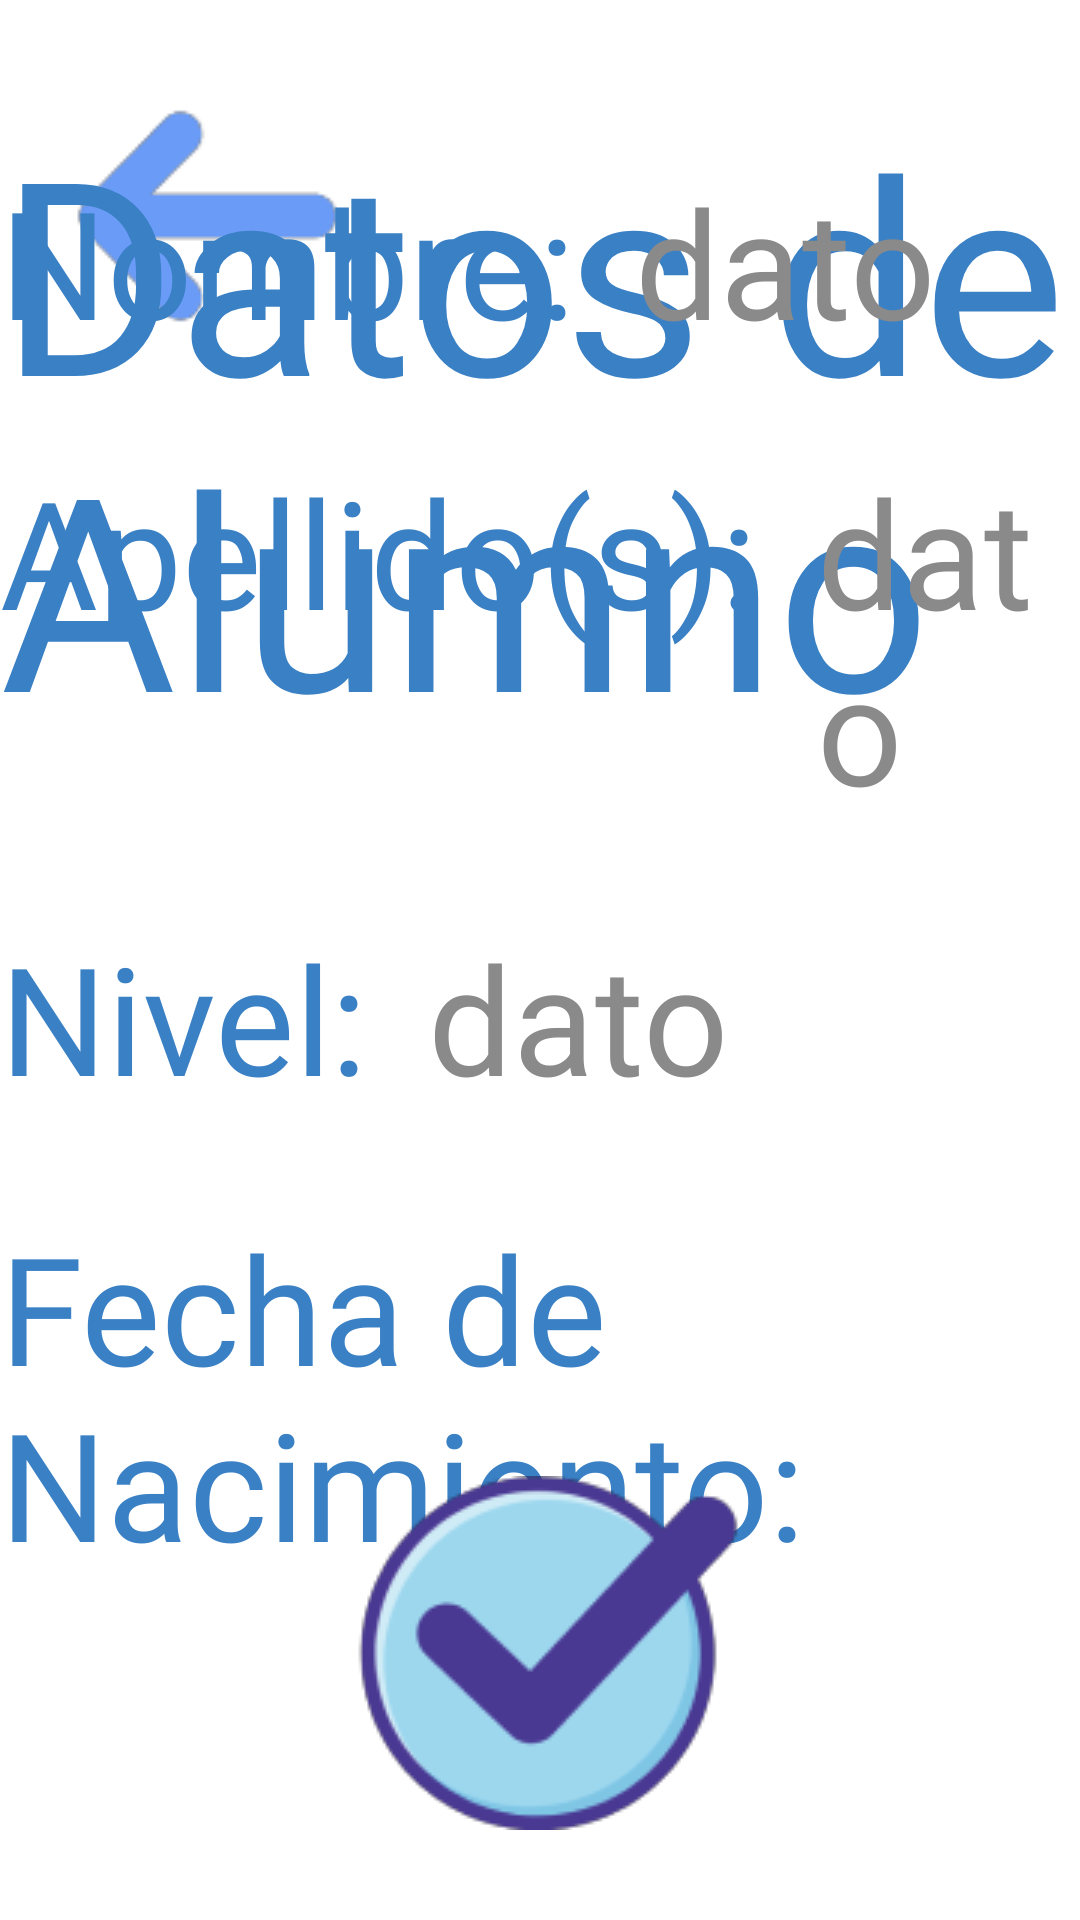

Layout XML and referenced resources for this Android screen:
<!-- AndroidManifest.xml: application theme Theme.NuevoAmanecer -->
<!-- res/layout/fragment_datos_registrados.xml -->
<?xml version="1.0" encoding="utf-8"?>
<androidx.constraintlayout.widget.ConstraintLayout xmlns:android="http://schemas.android.com/apk/res/android"
    xmlns:app="http://schemas.android.com/apk/res-auto"
    xmlns:tools="http://schemas.android.com/tools"
    android:layout_width="match_parent"
    android:layout_height="match_parent"
    tools:context=".DatosRegistradosFragment">

    <ImageView
        android:id="@+id/imgViewFondo"
        android:layout_width="match_parent"
        android:layout_height="match_parent"
        android:scaleType="centerCrop"
        android:src="@drawable/fondo_datosregistrados" />

    <ImageButton
        android:id="@+id/btnRegresar"
        android:layout_width="wrap_content"
        android:layout_height="wrap_content"
        android:layout_marginTop="30dp"
        android:layout_marginStart="20dp"
        android:background="@color/transparente"
        android:scaleType="fitCenter"
        android:src="@drawable/flecha_atras"
        app:layout_constraintStart_toStartOf="parent"
        app:layout_constraintTop_toTopOf="parent" />

    <TextView
        android:id="@+id/txtViewDatos"
        android:layout_width="wrap_content"
        android:layout_height="wrap_content"
        android:layout_gravity="center_horizontal"
        android:layout_marginTop="30dp"
        android:fontFamily="@font/lilita_one"
        android:text="@string/datos_de_alumno"
        android:textColor="@color/azul_datos"
        android:textSize="90sp"
        app:layout_constraintEnd_toEndOf="parent"
        app:layout_constraintStart_toStartOf="parent"
        app:layout_constraintTop_toTopOf="parent" />

    <LinearLayout
        android:layout_width="match_parent"
        android:layout_height="wrap_content"
        android:orientation="vertical"
        app:layout_constraintTop_toBottomOf="@+id/txtViewDatos"
        app:layout_constraintBottom_toTopOf="@id/btnSiguiente"
        tools:layout_editor_absoluteX="1dp">

        <LinearLayout
            android:layout_width="wrap_content"
            android:layout_height="wrap_content"
            android:layout_gravity="center_horizontal"
            android:orientation="vertical">

            <LinearLayout
                android:layout_width="match_parent"
                android:layout_height="match_parent"
                android:orientation="horizontal">

                <TextView
                    android:id="@+id/txtViewNombreRegistro"
                    android:layout_width="wrap_content"
                    android:layout_height="wrap_content"
                    android:fontFamily="@font/lilita_one"
                    android:textColor="@color/azul_datos"
                    android:textSize="50sp"
                    android:text="@string/nombre_registro" />

                <TextView
                    android:id="@+id/txtViewNombre"
                    android:layout_width="wrap_content"
                    android:layout_height="wrap_content"
                    android:layout_marginStart="20dp"
                    android:fontFamily="@font/lilita_one"
                    android:textColor="@color/gris_oscuro"
                    android:textSize="50sp"
                    android:text="@string/dato" />
            </LinearLayout>

            <LinearLayout
                android:layout_width="match_parent"
                android:layout_height="match_parent"
                android:layout_marginTop="30dp"
                android:orientation="horizontal">

                <TextView
                    android:id="@+id/txtViewApellidosRegistro"
                    android:layout_width="wrap_content"
                    android:layout_height="wrap_content"
                    android:fontFamily="@font/lilita_one"
                    android:textColor="@color/azul_datos"
                    android:textSize="50sp"
                    android:text="@string/apellidos_registro" />

                <TextView
                    android:id="@+id/txtViewApellidos"
                    android:layout_width="wrap_content"
                    android:layout_height="wrap_content"
                    android:layout_marginStart="20dp"
                    android:fontFamily="@font/lilita_one"
                    android:textColor="@color/gris_oscuro"
                    android:textSize="50sp"
                    android:text="@string/dato" />
            </LinearLayout>

            <LinearLayout
                android:layout_width="match_parent"
                android:layout_height="match_parent"
                android:layout_marginTop="30dp"
                android:orientation="horizontal">

                <TextView
                    android:id="@+id/txtViewNivelRegistro"
                    android:layout_width="wrap_content"
                    android:layout_height="wrap_content"
                    android:fontFamily="@font/lilita_one"
                    android:textColor="@color/azul_datos"
                    android:textSize="50sp"
                    android:text="@string/nivel_registro"/>

                <TextView
                    android:id="@+id/txtViewNivel"
                    android:layout_width="wrap_content"
                    android:layout_height="wrap_content"
                    android:layout_marginStart="20dp"
                    android:fontFamily="@font/lilita_one"
                    android:textColor="@color/gris_oscuro"
                    android:textSize="50sp"
                    android:text="@string/dato" />
            </LinearLayout>

            <LinearLayout
                android:layout_width="match_parent"
                android:layout_height="match_parent"
                android:layout_marginTop="30dp"
                android:orientation="horizontal">

                <TextView
                    android:id="@+id/txtViewFechaRegistro"
                    android:layout_width="wrap_content"
                    android:layout_height="wrap_content"
                    android:fontFamily="@font/lilita_one"
                    android:textColor="@color/azul_datos"
                    android:textSize="50sp"
                    android:text="@string/fecha_registro"/>

                <TextView
                    android:id="@+id/txtViewFecha"
                    android:layout_width="wrap_content"
                    android:layout_height="wrap_content"
                    android:layout_marginStart="20dp"
                    android:fontFamily="@font/lilita_one"
                    android:textColor="@color/gris_oscuro"
                    android:textSize="50sp"
                    android:text="@string/dato" />
            </LinearLayout>

            <LinearLayout
                android:layout_width="match_parent"
                android:layout_height="match_parent"
                android:layout_marginTop="30dp"
                android:orientation="horizontal">

                <TextView
                    android:id="@+id/txtViewCorreoRegistro"
                    android:layout_width="wrap_content"
                    android:layout_height="wrap_content"
                    android:fontFamily="@font/lilita_one"
                    android:text="@string/correo_registro"
                    android:textColor="@color/azul_datos"
                    android:textSize="50sp" />

                <TextView
                    android:id="@+id/txtViewCorreo"
                    android:layout_width="wrap_content"
                    android:layout_height="wrap_content"
                    android:layout_marginStart="20dp"
                    android:fontFamily="@font/lilita_one"
                    android:textColor="@color/gris_oscuro"
                    android:textSize="50sp"
                    android:text="@string/dato" />
            </LinearLayout>
        </LinearLayout>
    </LinearLayout>

    <ImageButton
        android:id="@+id/btnSiguiente"
        android:layout_width="wrap_content"
        android:layout_height="wrap_content"
        android:layout_gravity="center_horizontal"
        android:layout_marginBottom="30dp"
        android:background="@color/transparente"
        android:scaleType="fitCenter"
        android:src="@drawable/boton_siguiente"
        app:layout_constraintBottom_toBottomOf="parent"
        app:layout_constraintEnd_toEndOf="parent"
        app:layout_constraintStart_toStartOf="parent" />

</androidx.constraintlayout.widget.ConstraintLayout>
<!-- resources referenced by this layout -->
<resources>
  <color name="azul_datos">#3A80C5</color>
  <color name="gris_oscuro">#8A8A8A</color>
  <color name="transparente" />
  <!-- drawable boton_siguiente: png bitmap (drawable, 9340 bytes) -->
  <!-- drawable flecha_atras: png bitmap (drawable, 1654 bytes) -->
  <!-- drawable fondo_datosregistrados: png bitmap (drawable, 59165 bytes) -->
  <string name="apellidos_registro">Apellido(s):</string>
  <string name="correo_registro">Correo:</string>
  <string name="dato">dato</string>
  <string name="datos_de_alumno">Datos de Alumno</string>
  <string name="fecha_registro">Fecha de Nacimiento:</string>
  <string name="nivel_registro">Nivel:</string>
  <string name="nombre_registro">Nombre:</string>
  <style name="Theme.NuevoAmanecer" parent="Base.Theme.NuevoAmanecer" />
  <style name="Base.Theme.NuevoAmanecer" parent="Theme.Material3.DayNight.NoActionBar">
          
          
      </style>
</resources>
